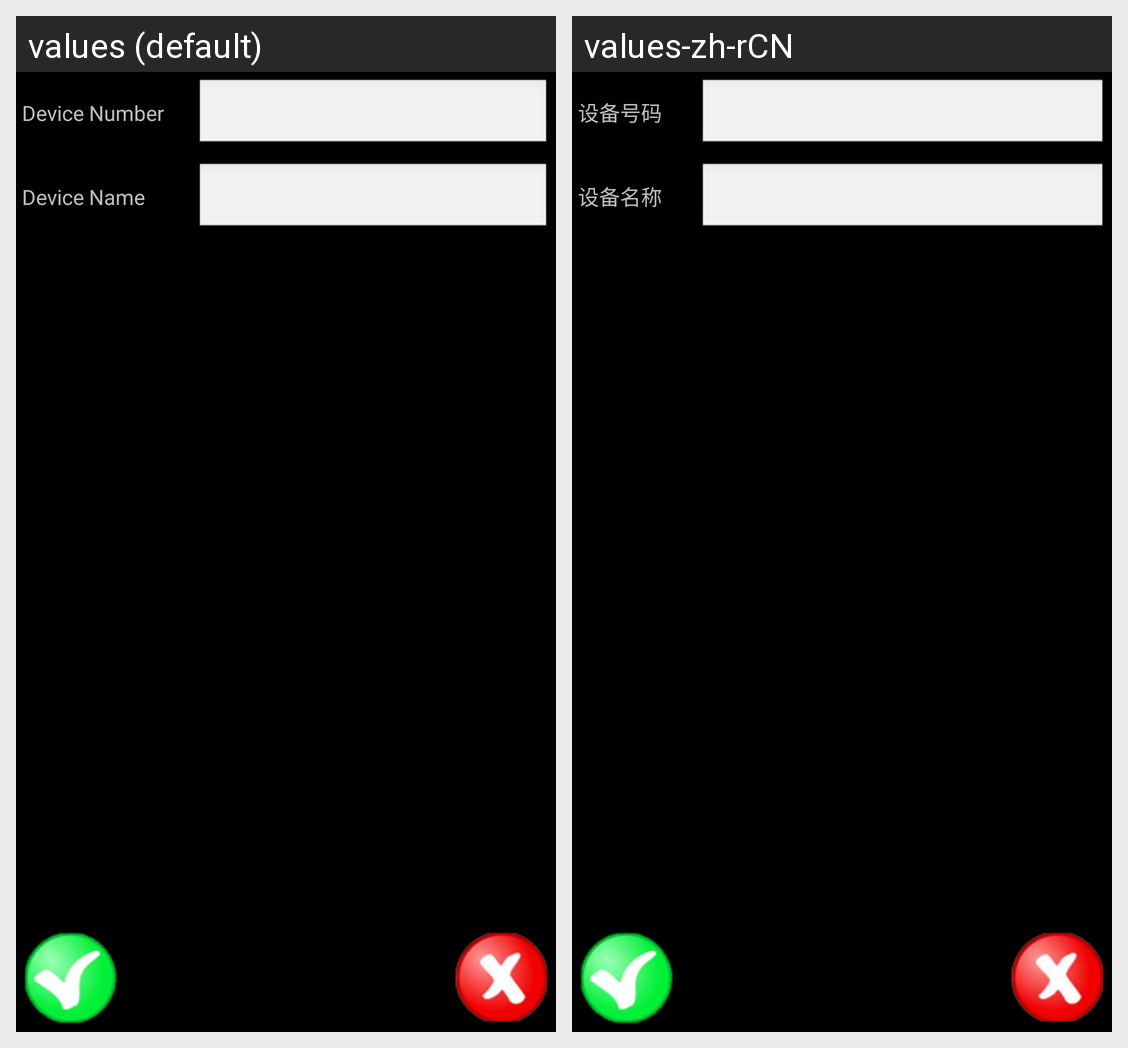

For this localized Android screen grid, give each drawn string resource with its value in every locale shown.
Android screen res/layout/adddevice.xml rendered under 2 locales, left to right: values (default), values-zh-rCN. Device: Nexus 5 (rendered at 1080×1920; each locale shown at half size, 540×960, under a caption strip naming it); theme android:Theme.Black.NoTitleBar.
Strings drawn on this screen, with the default value and each locale's value (text and hints the layout hard-codes, and strings that could not be matched under every locale, appear in the picture but are not listed):

deviceno
  values: Device Number
  values-zh-rCN: 设备号码

devicename
  values: Device Name
  values-zh-rCN: 设备名称
